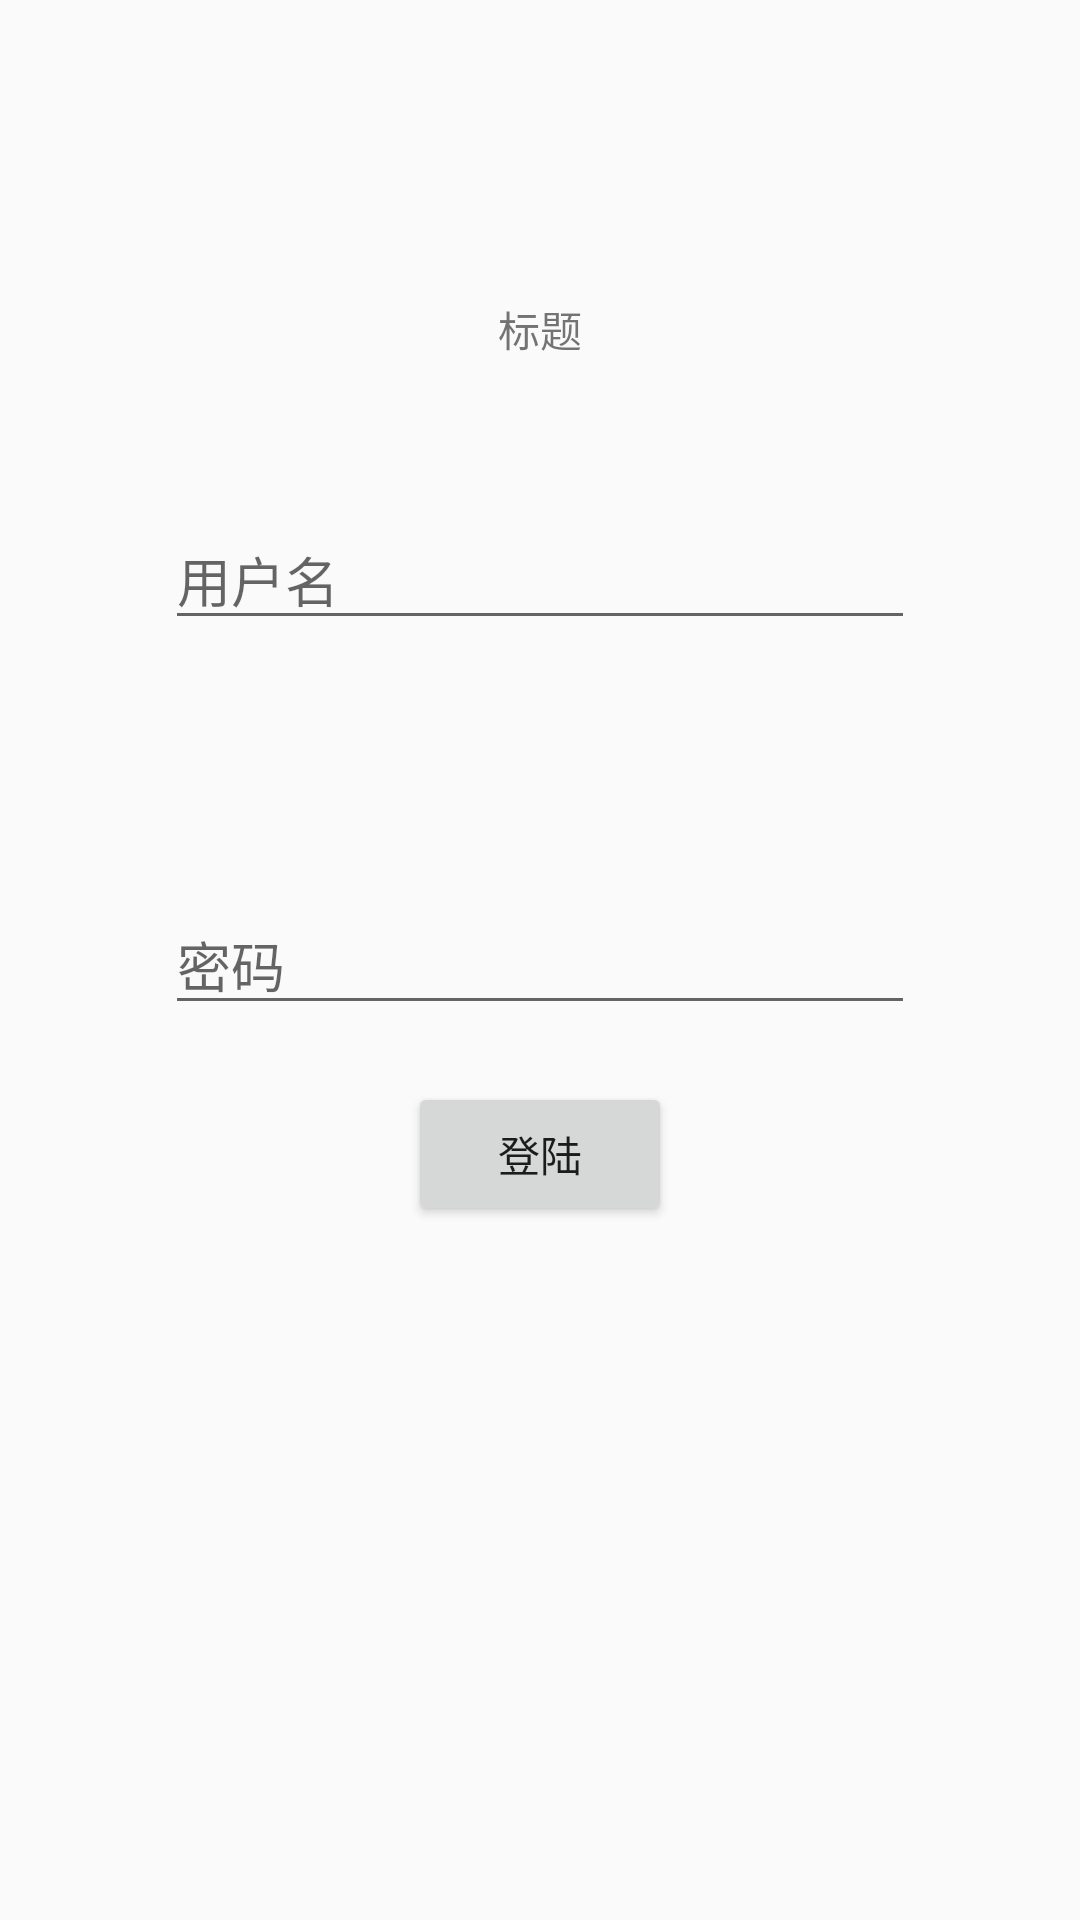

Android layout source for this screen:
<!-- AndroidManifest.xml: application theme AppTheme -->
<!-- res/layout/activity_login.xml -->
<?xml version="1.0" encoding="utf-8"?>
<RelativeLayout xmlns:android="http://schemas.android.com/apk/res/android"
    xmlns:tools="http://schemas.android.com/tools"
    android:id="@+id/root"
    android:layout_width="match_parent"
    android:layout_height="match_parent"
    android:paddingBottom="@dimen/activity_vertical_margin"
    android:paddingLeft="@dimen/activity_horizontal_margin"
    android:paddingRight="@dimen/activity_horizontal_margin"
    android:paddingTop="@dimen/activity_vertical_margin"
    tools:context="com.example.diswordlib.demo.pages.auth.LoginActivity">

    <TextView
        android:id="@+id/textView"
        android:layout_width="wrap_content"
        android:layout_height="120dp"
        android:layout_centerHorizontal="true"
        android:gravity="bottom"
        android:text="标题" />

    <EditText
        android:id="@+id/etUsername"
        android:layout_width="250dp"
        android:layout_height="wrap_content"
        android:layout_below="@+id/textView"
        android:layout_centerHorizontal="true"
        android:layout_marginTop="50dp"
        android:hint="用户名"
        />

    <EditText
        android:id="@+id/etPassword"
        android:layout_width="250dp"
        android:layout_marginTop="20dp"
        android:layout_height="wrap_content"
        android:layout_alignLeft="@+id/etUsername"
        android:layout_alignStart="@+id/etUsername"
        android:layout_centerVertical="true"
        android:hint="密码"
        android:inputType="textPassword" />

    <Button
        android:id="@+id/btnLogin"
        android:layout_width="wrap_content"
        android:layout_height="wrap_content"
        android:layout_below="@+id/etPassword"
        android:layout_centerHorizontal="true"
        android:layout_marginTop="19dp"
        android:text="登陆" />
</RelativeLayout>
<!-- resources referenced by this layout -->
<resources>
  <style name="AppTheme" parent="Theme.AppCompat.Light.DarkActionBar">
          
          <item name="colorPrimary">@color/colorPrimary</item>
          <item name="colorPrimaryDark">@color/colorPrimaryDark</item>
          <item name="colorAccent">@color/colorAccent</item>
      </style>
  <!-- not gathered from this repository: default colours our renderer supplied (Android Studio template values) -->
  <color name="colorPrimary">#FF6200EE</color>
  <color name="colorPrimaryDark">#FF3700B3</color>
  <color name="colorAccent">#FF03DAC5</color>
</resources>
